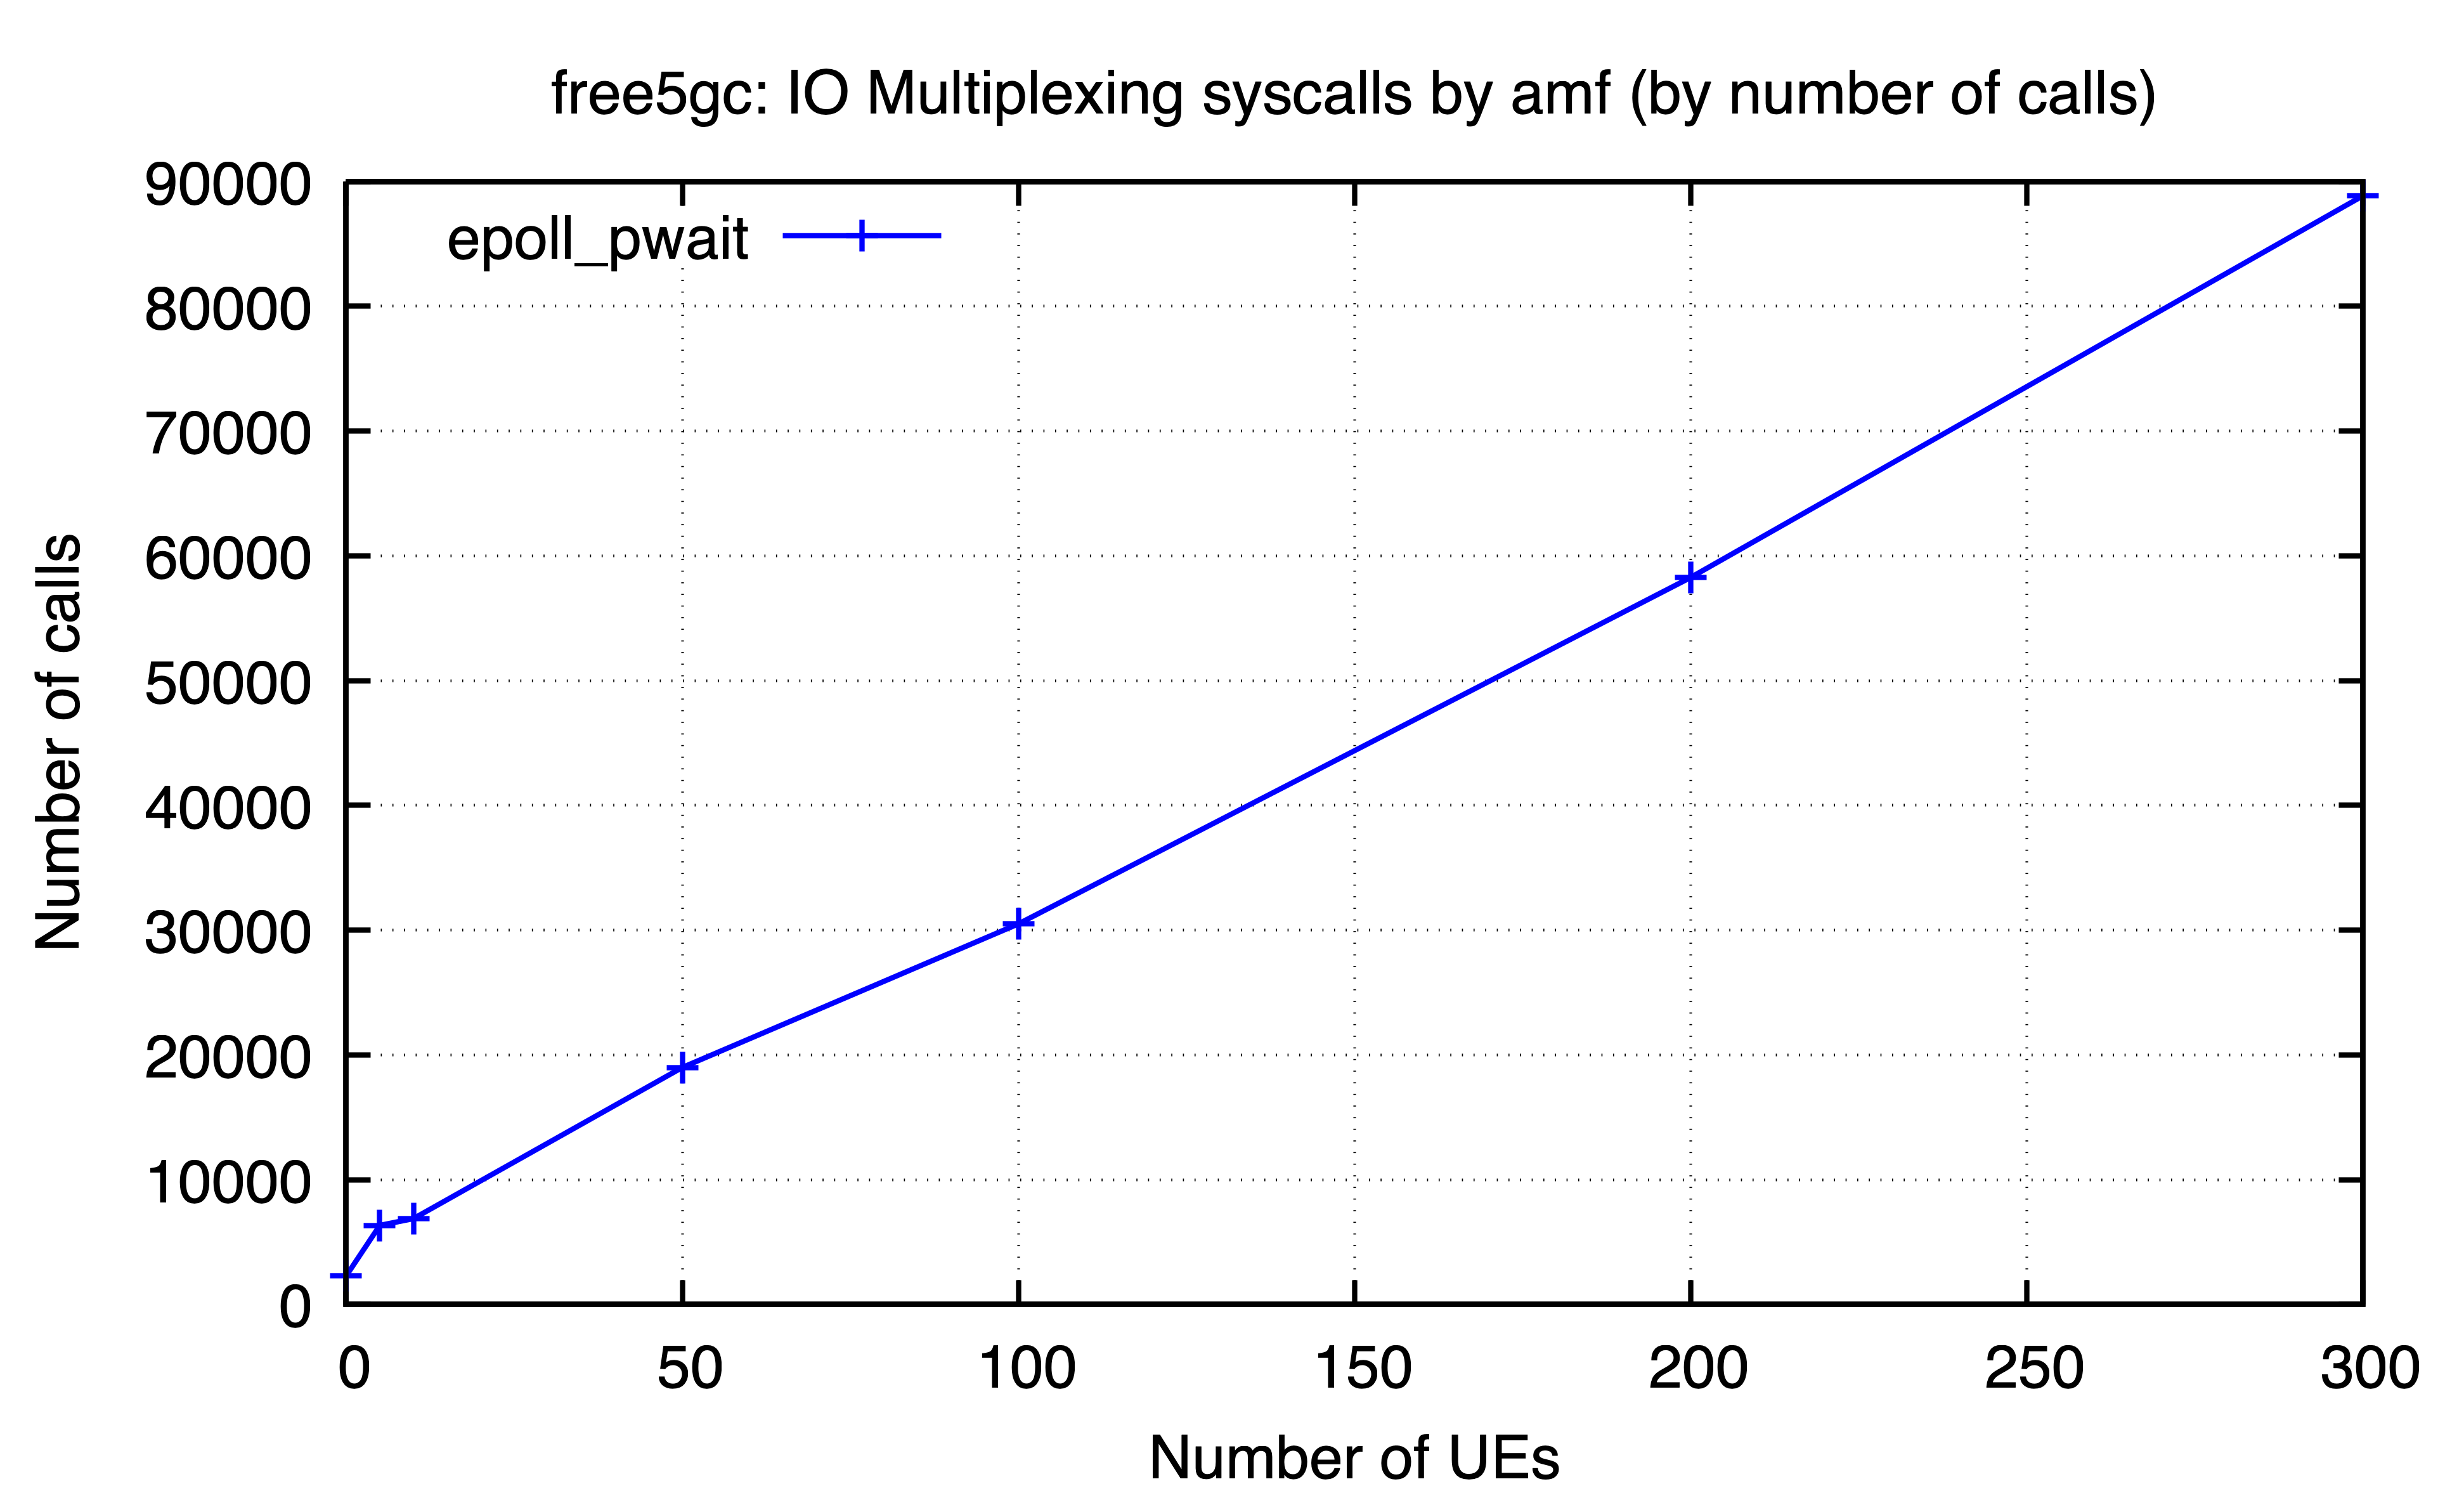

Values plotted in this chart, from the file beside it:
ues, epoll_pwait
0, 2288
5, 6336
10, 6874
50, 18991
100, 30500
200, 58266
300, 88857
